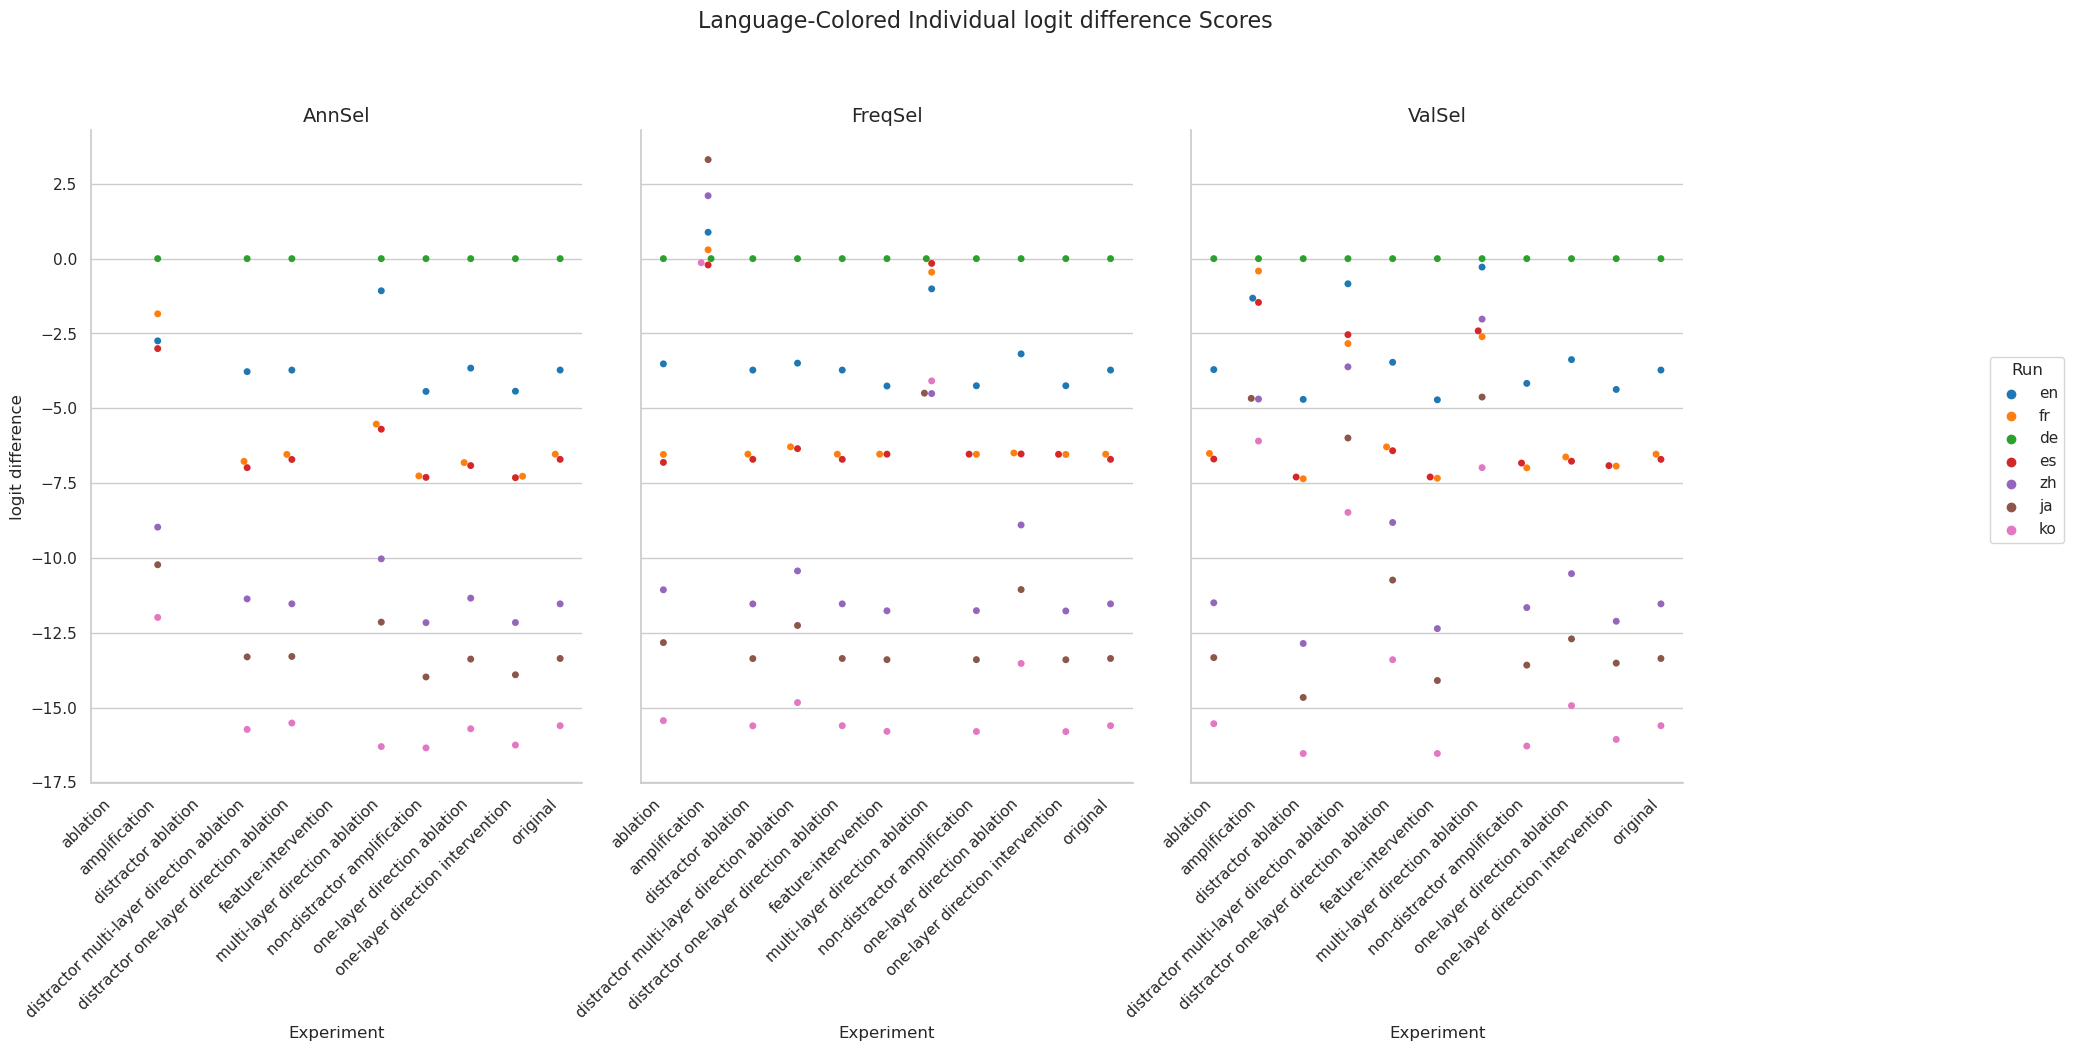

The data file committed next to this chart (first rows):
Experiment, Method, Run, mean, stdev
original, AnnSel, en, -3.723, 6.083
original, AnnSel, fr, -6.534, 6.459
original, AnnSel, de, 0.0, 0.0
original, AnnSel, es, -6.707, 6.73
original, AnnSel, zh, -11.54, 5.467
original, AnnSel, ja, -13.36, 6.249
original, AnnSel, ko, -15.61, 6.363
original, FreqSel, en, -3.723, 6.083
original, FreqSel, fr, -6.534, 6.459
original, FreqSel, de, 0.0, 0.0
original, FreqSel, es, -6.707, 6.73
original, FreqSel, zh, -11.54, 5.467
original, FreqSel, ja, -13.36, 6.249
original, FreqSel, ko, -15.61, 6.363
original, ValSel, en, -3.723, 6.083
original, ValSel, fr, -6.534, 6.459
original, ValSel, de, 0.0, 0.0
original, ValSel, es, -6.707, 6.73
original, ValSel, zh, -11.54, 5.467
original, ValSel, ja, -13.36, 6.249
original, ValSel, ko, -15.61, 6.363
distractor ablation, AnnSel, en, , 
distractor ablation, AnnSel, fr, , 
distractor ablation, AnnSel, de, , 
distractor ablation, AnnSel, es, , 
distractor ablation, AnnSel, zh, , 
distractor ablation, AnnSel, ja, , 
distractor ablation, AnnSel, ko, , 
distractor ablation, FreqSel, en, -3.723, 6.082
distractor ablation, FreqSel, fr, -6.534, 6.459
distractor ablation, FreqSel, de, 0.0, 0.0
distractor ablation, FreqSel, es, -6.705, 6.732
distractor ablation, FreqSel, zh, -11.54, 5.471
distractor ablation, FreqSel, ja, -13.36, 6.251
distractor ablation, FreqSel, ko, -15.61, 6.363
distractor ablation, ValSel, en, -4.703, 6.445
distractor ablation, ValSel, fr, -7.357, 6.469
distractor ablation, ValSel, de, 0.0, 0.0
distractor ablation, ValSel, es, -7.298, 6.88
distractor ablation, ValSel, zh, -12.86, 5.282
distractor ablation, ValSel, ja, -14.66, 5.771
distractor ablation, ValSel, ko, -16.54, 5.948
ablation, AnnSel, en, , 
ablation, AnnSel, fr, , 
ablation, AnnSel, de, , 
ablation, AnnSel, es, , 
ablation, AnnSel, zh, , 
ablation, AnnSel, ja, , 
ablation, AnnSel, ko, , 
ablation, FreqSel, en, -3.516, 5.993
ablation, FreqSel, fr, -6.543, 6.393
ablation, FreqSel, de, 0.0, 0.0
ablation, FreqSel, es, -6.809, 6.717
ablation, FreqSel, zh, -11.07, 5.407
ablation, FreqSel, ja, -12.83, 6.194
ablation, FreqSel, ko, -15.44, 6.35
ablation, ValSel, en, -3.708, 6.088
ablation, ValSel, fr, -6.509, 6.457
ablation, ValSel, de, 0.0, 0.0
ablation, ValSel, es, -6.697, 6.719
... 171 more rows
